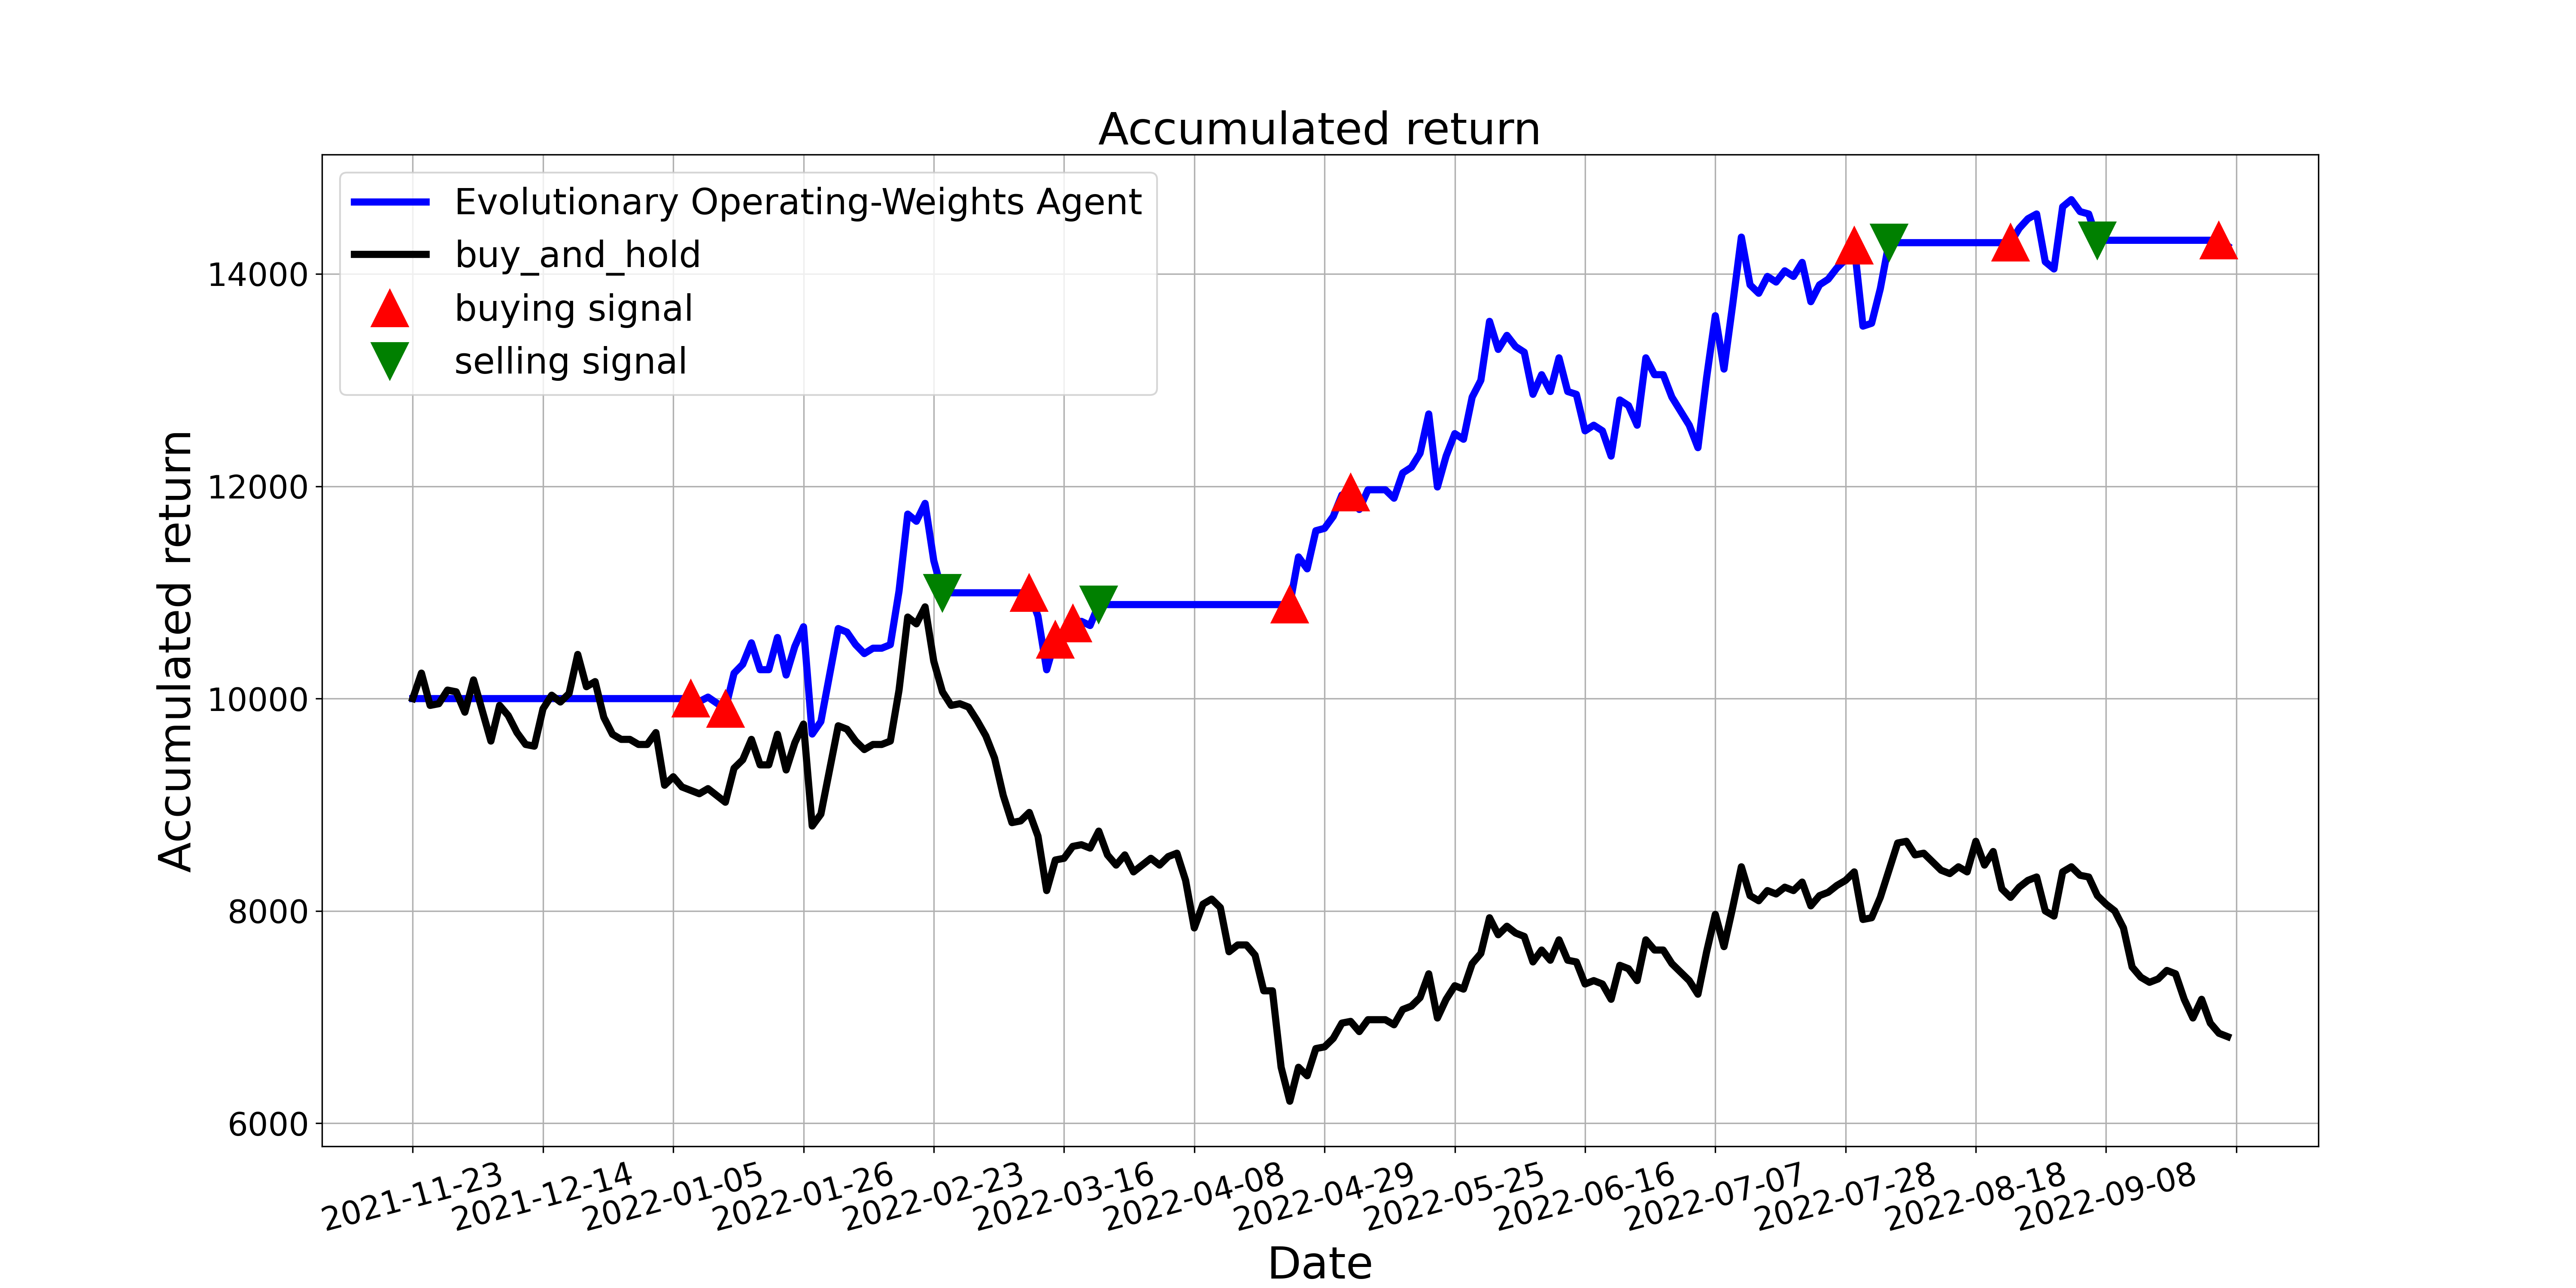

Values plotted in this chart, from the file beside it:
, tradeDate, B&H, action, operation, return
0, 2021-11-23, 10000, 0, 0, 10000
1, 2021-11-24, 10240, 0, 0, 10000
2, 2021-11-25, 9936, 0, 0, 10000
3, 2021-11-26, 9952, 0, 0, 10000
4, 2021-11-29, 10080, 0, 0, 10000
5, 2021-11-30, 10064, 0, 0, 10000
6, 2021-12-01, 9872, 0, 0, 10000
7, 2021-12-02, 10176, 0, 0, 10000
8, 2021-12-03, 9888, 0, 0, 10000
9, 2021-12-06, 9600, 0, 0, 10000
10, 2021-12-07, 9936, 0, 0, 10000
11, 2021-12-08, 9840, 0, 0, 10000
12, 2021-12-09, 9680, 0, 0, 10000
13, 2021-12-10, 9568, 0, 0, 10000
14, 2021-12-13, 9552, 0, 0, 10000
15, 2021-12-14, 9904, 0, 0, 10000
16, 2021-12-15, 10032, 0, 0, 10000
17, 2021-12-16, 9968, 0, 0, 10000
18, 2021-12-17, 10048, 0, 0, 10000
19, 2021-12-20, 10416, 0, 0, 10000
20, 2021-12-21, 10112, 0, 0, 10000
21, 2021-12-22, 10160, 0, 0, 10000
22, 2021-12-23, 9824, 0, 0, 10000
23, 2021-12-24, 9664, 0, 0, 10000
24, 2021-12-27, 9616, 0, 0, 10000
25, 2021-12-28, 9616, 0, 0, 10000
26, 2021-12-29, 9568, 0, 0, 10000
27, 2021-12-30, 9568, 0, 0, 10000
28, 2021-12-31, 9680, 0, 0, 10000
29, 2022-01-04, 9184, 0, 0, 10000
30, 2022-01-05, 9264, 0, 0, 10000
31, 2022-01-06, 9168, 0, 0, 10000
32, 2022-01-07, 9136, 1, 1, 10000
33, 2022-01-10, 9104, 0, 0, 9972
34, 2022-01-11, 9152, 0, 0, 10014
35, 2022-01-12, 9088, 0, 0, 9958
36, 2022-01-13, 9024, 1, 1, 9902
37, 2022-01-14, 9344, 0, 0, 10239
38, 2022-01-17, 9424, 0, 0, 10323
39, 2022-01-18, 9616, 0, 0, 10525
40, 2022-01-19, 9376, 0, 0, 10272
41, 2022-01-20, 9376, 0, 0, 10272
42, 2022-01-21, 9664, 0, 0, 10576
43, 2022-01-24, 9328, 0, 0, 10222
44, 2022-01-25, 9584, 0, 0, 10491
45, 2022-01-26, 9760, 0, 0, 10677
46, 2022-01-27, 8800, 0, 0, 9666
47, 2022-01-28, 8912, 0, 0, 9784
48, 2022-02-07, 9328, 0, 0, 10222
49, 2022-02-08, 9744, 0, 0, 10660
50, 2022-02-09, 9712, 0, 0, 10626
51, 2022-02-10, 9600, 0, 0, 10508
52, 2022-02-11, 9520, 0, 0, 10424
53, 2022-02-14, 9568, 0, 0, 10474
54, 2022-02-15, 9568, 0, 0, 10474
55, 2022-02-16, 9600, 0, 0, 10508
56, 2022-02-17, 10080, 0, 0, 11013
57, 2022-02-18, 10768, 0, 0, 11737
58, 2022-02-21, 10704, 0, 0, 11670
59, 2022-02-22, 10864, 0, 0, 11839
... 150 more rows
